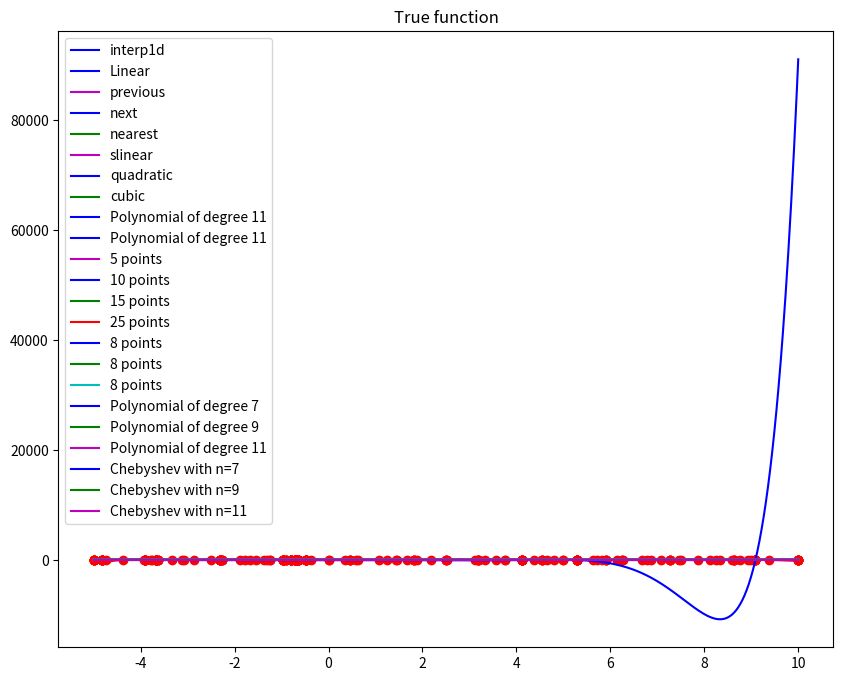

The script that saved this image:
import numpy as np
import matplotlib.pyplot as plt
%matplotlib inline

np.random.seed(2008) # fix random number sequences
x  = np.sort(np.random.uniform(-5,10,12)) # sorted random numbers on [-5,10]
xr = np.linspace(-5,10,12) # regular grid on [-5,10]

func=lambda x: np.exp(-x/4)*np.sin(x) + 1/(1+x**2) # function to interpolate

def plot1(ifunc,fdata=(x,func(x)),f=func,color='b',label='',extrapolation=False):
    '''helper function to make plots'''
    xd = np.linspace(-5,10,1000) # for making continuous lines
    plt.figure(num=1, figsize=(10,8))
    plt.scatter(fdata[0],fdata[1],color='r') # interpolation data
    plt.plot(xd,f(xd),color='grey') # true function
    if extrapolation:
        xdi = xd
    else:
        # restriction for interpolation only
        xdi=xd[np.logical_and(xd>=fdata[0][0],xd<=fdata[0][-1])]
    if ifunc:
        plt.plot(xdi,ifunc(xdi),color=color,label=label)
        if label:
            plt.legend()
    elif label:
        plt.title(label)

plot1(None,label='True function')

from scipy import interpolate # Interpolation routines
fi = interpolate.interp1d(x,func(x)) # returns the interpolation function
plot1(fi,label='interp1d')

help(interpolate.interp1d)

fi = interpolate.interp1d(x,func(x),kind='linear')
plot1(fi,label='Linear')

for knd, clr in ('previous','m'),('next','b'),('nearest','g'):
    fi = interpolate.interp1d(x,func(x),kind=knd)
    plot1(fi,label=knd,color=clr)
    plt.show()

for knd, clr in ('slinear','m'),('quadratic','b'),('cubic','g'):
    fi = interpolate.interp1d(x,func(x),kind=knd)
    plot1(fi,color=clr,label=knd)

# Approximation errors
# x = np.sort(np.random.uniform(-5,10,11))  # generate new data
for knd, clr in ('slinear','m'),('quadratic','b'),('cubic','g'):
    fi = interpolate.interp1d(x,func(x),kind=knd,bounds_error=False)
    xd = np.linspace(-5,10,1000)
    erd=np.abs(func(xd)-fi(xd))
    plt.plot(xd,erd,color=clr)
    print('Max error with  %s splines is %1.5e'%(knd,np.nanmax(erd)))

# Approximation errors for regular grid
for knd, clr in ('slinear','m'),('quadratic','b'),('cubic','g'):
    fi = interpolate.interp1d(xr,func(xr),kind=knd,bounds_error=False)
    xd = np.linspace(-5,10,1000)
    erd=np.abs(func(xd)-fi(xd))
    plt.plot(xd,erd,color=clr)
    print('Max error with  %s splines is %1.5e'%(knd,np.nanmax(erd)))

from numpy.polynomial import polynomial
degree = len(x)-1 # passing through all dots
p = polynomial.polyfit(x,func(x),degree)
fi = lambda x: polynomial.polyval(x,p)
plot1(fi,label='Polynomial of degree %d'%degree,extrapolation=True)

# now with regular grid
degree = len(x)-1 # passing through all dots
p = polynomial.polyfit(xr,func(xr),degree)
fi = lambda x: polynomial.polyval(x,p)
plot1(fi,fdata=(xr,func(xr)),label='Polynomial of degree %d'%degree,extrapolation=True)

# how number of points affect the approximation (with degree=n-1)
for n, clr in (5,'m'),(10,'b'),(15,'g'),(25,'r'):
    x2 = np.linspace(-5,10,n)
    p = polynomial.polyfit(x2,func(x2),n-1)
    fi = lambda x: polynomial.polyval(x,p)
    plot1(fi,fdata=(x2,func(x2)),label='%d points'%n,color=clr,extrapolation=True)
    plt.show()

# how locations of points affect the approximation (with degree=n-1)
np.random.seed(2025)
n=8
for clr in 'b','g','c':
    x2 = np.linspace(-4,9,n) + np.random.uniform(-1,1,n) # perturb points a little
    p = polynomial.polyfit(x2,func(x2),n-1)
    fi = lambda x: polynomial.polyval(x,p)
    plot1(fi,fdata=(x2,func(x2)),label='%d points'%n,color=clr,extrapolation=True)
    plt.show()

# how degree of the polynomial affects the approximation
for degree, clr in (7,'b'),(9,'g'),(11,'m'):
    p=polynomial.polyfit(xr,func(xr),degree)
    fi=lambda x: polynomial.polyval(x,p)
    plot1(fi,fdata=(xr,func(xr)),label='Polynomial of degree %d'%degree,color=clr,extrapolation=True)

import numpy.polynomial.chebyshev as cheb
for degree, clr in (7,'b'),(9,'g'),(11,'m'):
    fi=cheb.Chebyshev.interpolate(func,degree,[-5,10])
    plot1(fi,fdata=(None,None),color=clr,label='Chebyshev with n=%d'%degree,extrapolation=True)